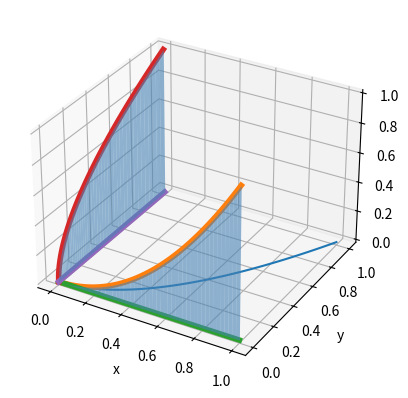
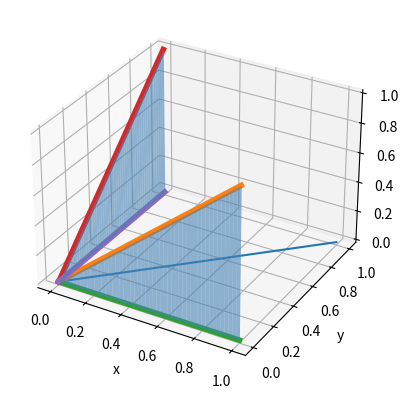
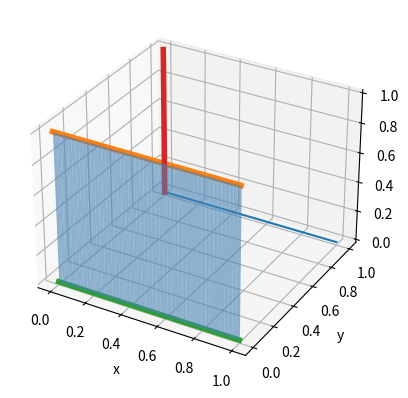
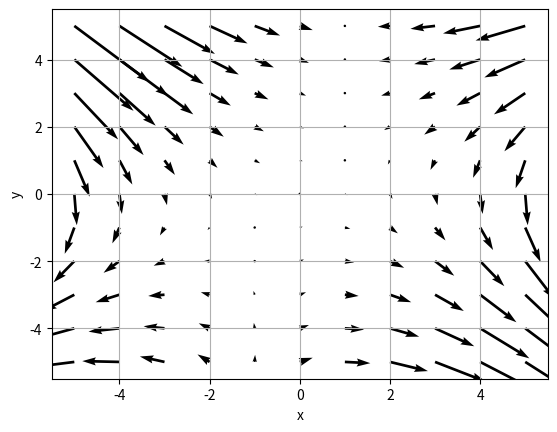

These charts were generated, in order, by the following Python code:
import numpy as np
import matplotlib.pyplot as plt
from mpl_toolkits.mplot3d import Axes3D
from mpl_toolkits.mplot3d.art3d import Poly3DCollection



def fill_between_3d(ax,x1,y1,z1,x2,y2,z2,mode=1,c='steelblue',alpha=0.6):

    """

    Function similar to the matplotlib.pyplot.fill_between function but
    for 3D plots.

    input:

        ax -> The axis where the function will plot.

        x1 -> 1D array. x coordinates of the first line.
        y1 -> 1D array. y coordinates of the first line.
        z1 -> 1D array. z coordinates of the first line.

        x2 -> 1D array. x coordinates of the second line.
        y2 -> 1D array. y coordinates of the second line.
        z2 -> 1D array. z coordinates of the second line.

    modes:

        mode = 1 -> Fill between the lines using the shortest distance between
                    both. Makes a lot of single trapezoids in the diagonals
                    between lines and then adds them into a single collection.

        mode = 2 -> Uses the lines as the edges of one only 3d polygon.

    Other parameters (for matplotlib):

        c -> the color of the polygon collection.
        alpha -> transparency of the polygon collection.

    """

    if mode == 1:

        for i in range(len(x1)-1):

            verts = [(x1[i],y1[i],z1[i]), (x1[i+1],y1[i+1],z1[i+1])] + \
                    [(x2[i+1],y2[i+1],z2[i+1]), (x2[i],y2[i],z2[i])]

            ax.add_collection3d(Poly3DCollection([verts],
                                                 alpha=alpha,
                                                 linewidths=0,
                                                 color=c))

    if mode == 2:

        verts = [(x1[i],y1[i],z1[i]) for i in range(len(x1))] + \
                [(x2[i],y2[i],z2[i]) for i in range(len(x2))]

        ax.add_collection3d(Poly3DCollection([verts],alpha=alpha,color=c))



def calc_y(x):
    return x * x



x = np.linspace(0, 1)
y = calc_y(x)



set0 = [x, np.zeros_like(y), y]
set1 = [x, np.zeros_like(y), np.zeros_like(y)]

set2 = [np.zeros_like(x), y, x]
set3 = [np.zeros_like(x), y,np.zeros_like(x)]


fig = plt.figure()
ax = fig.add_subplot(111, projection='3d')

ax.plot(x, y)

ax.plot(*set0, lw=4)
ax.plot(*set1, lw=4)
fill_between_3d(ax, *set0, *set1, mode = 1)


ax.plot(*set2, lw=4)
ax.plot(*set3, lw=4)
fill_between_3d(ax, *set2, *set3, mode = 1)


plt.xlabel('x')
plt.ylabel('y')
plt.grid(True)



def calc_y(x):
    return x 



x = np.linspace(0, 1)
y = calc_y(x)



set0 = [x, np.zeros_like(y), y]
set1 = [x, np.zeros_like(y), np.zeros_like(y)]

set2 = [np.zeros_like(x), y, x]
set3 = [np.zeros_like(x), y,np.zeros_like(x)]


fig = plt.figure()
ax = fig.add_subplot(111, projection='3d')

ax.plot(x, y)

ax.plot(*set0, lw=4)
ax.plot(*set1, lw=4)
fill_between_3d(ax, *set0, *set1, mode = 1)


ax.plot(*set2, lw=4)
ax.plot(*set3, lw=4)
fill_between_3d(ax, *set2, *set3, mode = 1)


plt.xlabel('x')
plt.ylabel('y')
plt.grid(True)



def calc_y(x):
    return np.ones_like(x) 



x = np.linspace(0, 1)
y = calc_y(x)



set0 = [x, np.zeros_like(y), y]
set1 = [x, np.zeros_like(y), np.zeros_like(y)]

set2 = [np.zeros_like(x), y, x]
set3 = [np.zeros_like(x), y,np.zeros_like(x)]


fig = plt.figure()
ax = fig.add_subplot(111, projection='3d')

ax.plot(x, y)

ax.plot(*set0, lw=4)
ax.plot(*set1, lw=4)
fill_between_3d(ax, *set0, *set1, mode = 1)


ax.plot(*set2, lw=4)
ax.plot(*set3, lw=4)
fill_between_3d(ax, *set2, *set3, mode = 1)


plt.xlabel('x')
plt.ylabel('y')
plt.grid(True)



def calc_F(x, y):
    return (
        y * y + (-6) * x * y + 6,
        2 * x * y + (-3) * x * x + (-2) * y,
    )



x = np.linspace(-5, 5, 10+1)
y = x

X, Y = np.meshgrid(x, y)
F = calc_F(X, Y)



fig = plt.figure()
ax = fig.add_subplot()

ax.quiver(X, Y, *F)
ax.set_xlabel('x')
ax.set_ylabel('y')
plt.grid(True)



